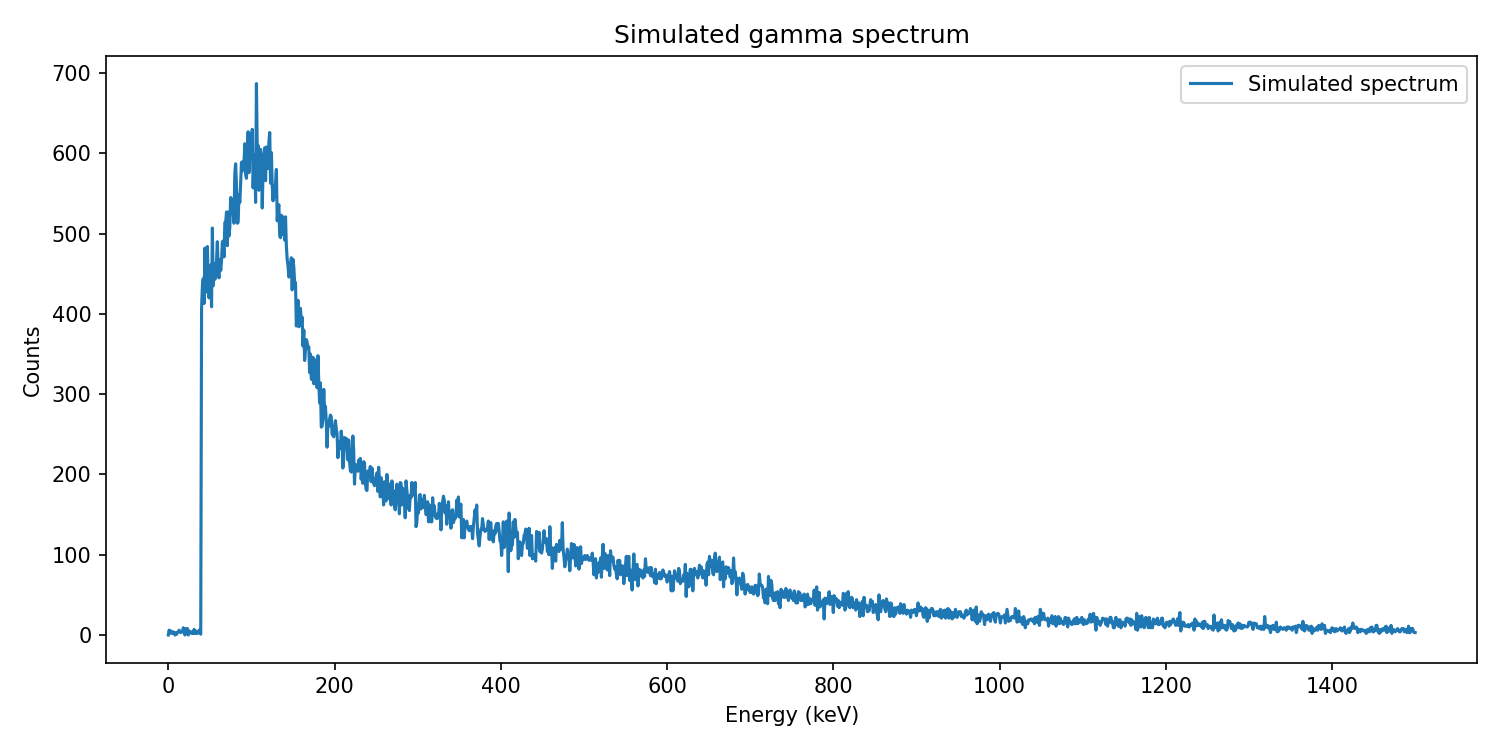

Data behind this chart, as committed beside it:
energy_keV, counts
0.000000000000000000e+00, 0.000000000000000000e+00
1.000000000000000000e+00, 6.000000000000000000e+00
2.000000000000000000e+00, 2.000000000000000000e+00
3.000000000000000000e+00, 5.000000000000000000e+00
4.000000000000000000e+00, 3.000000000000000000e+00
5.000000000000000000e+00, 2.000000000000000000e+00
6.000000000000000000e+00, 4.000000000000000000e+00
7.000000000000000000e+00, 2.000000000000000000e+00
8.000000000000000000e+00, 0.000000000000000000e+00
9.000000000000000000e+00, 3.000000000000000000e+00
1.000000000000000000e+01, 1.000000000000000000e+00
1.100000000000000000e+01, 3.000000000000000000e+00
1.200000000000000000e+01, 4.000000000000000000e+00
1.300000000000000000e+01, 6.000000000000000000e+00
1.400000000000000000e+01, 4.000000000000000000e+00
1.500000000000000000e+01, 3.000000000000000000e+00
1.600000000000000000e+01, 4.000000000000000000e+00
1.700000000000000000e+01, 4.000000000000000000e+00
1.800000000000000000e+01, 9.000000000000000000e+00
1.900000000000000000e+01, 5.000000000000000000e+00
2.000000000000000000e+01, 0.000000000000000000e+00
2.100000000000000000e+01, 8.000000000000000000e+00
2.200000000000000000e+01, 5.000000000000000000e+00
2.300000000000000000e+01, 8.000000000000000000e+00
2.400000000000000000e+01, 0.000000000000000000e+00
2.500000000000000000e+01, 5.000000000000000000e+00
2.600000000000000000e+01, 3.000000000000000000e+00
2.700000000000000000e+01, 4.000000000000000000e+00
2.800000000000000000e+01, 2.000000000000000000e+00
2.900000000000000000e+01, 3.000000000000000000e+00
3.000000000000000000e+01, 2.000000000000000000e+00
3.100000000000000000e+01, 7.000000000000000000e+00
3.200000000000000000e+01, 2.000000000000000000e+00
3.300000000000000000e+01, 5.000000000000000000e+00
3.400000000000000000e+01, 2.000000000000000000e+00
3.500000000000000000e+01, 2.000000000000000000e+00
3.600000000000000000e+01, 3.000000000000000000e+00
3.700000000000000000e+01, 6.000000000000000000e+00
3.800000000000000000e+01, 4.000000000000000000e+00
3.900000000000000000e+01, 1.000000000000000000e+00
4.000000000000000000e+01, 4.070000000000000000e+02
4.100000000000000000e+01, 4.350000000000000000e+02
4.200000000000000000e+01, 4.440000000000000000e+02
4.300000000000000000e+01, 4.130000000000000000e+02
4.400000000000000000e+01, 4.820000000000000000e+02
4.500000000000000000e+01, 4.270000000000000000e+02
4.600000000000000000e+01, 4.590000000000000000e+02
4.700000000000000000e+01, 4.840000000000000000e+02
4.800000000000000000e+01, 4.360000000000000000e+02
4.900000000000000000e+01, 4.200000000000000000e+02
5.000000000000000000e+01, 4.520000000000000000e+02
5.100000000000000000e+01, 4.610000000000000000e+02
5.200000000000000000e+01, 4.090000000000000000e+02
5.300000000000000000e+01, 5.070000000000000000e+02
5.400000000000000000e+01, 4.350000000000000000e+02
5.500000000000000000e+01, 4.630000000000000000e+02
5.600000000000000000e+01, 4.430000000000000000e+02
5.700000000000000000e+01, 4.510000000000000000e+02
5.800000000000000000e+01, 4.660000000000000000e+02
5.900000000000000000e+01, 4.900000000000000000e+02
... 1,441 more rows
